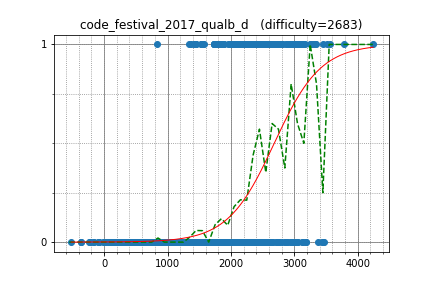

Source data for this figure (header and first rows):
tourist, 4241.027256, 1
Factorio, 3314, 1
ksun48, 3452, 1
yutaka1999, 3516, 1
Um_nik, 3783, 1
liympanda, 2919, 1
dotorya, 3319, 1
cospleermusora, 3565, 1
desert97, 2963, 1
koosaga, 2936, 1
zigui, 2876, 1
qwerty787788, 2968, 1
izban, 2828, 1
KujouKaren, 3458, 0
apiad, 3469, 0
shanquan2, 2871, 0
matthew99, 3248, 1
eddy1021, 2790, 1
Alex_2oo8, 3268, 1
core_wsy700, 2578, 1
shik, 2930, 1
tozangezan, 2956, 1
mcfx, 2774, 1
DEGwer, 3129, 1
y0105w49, 3110, 1
zemen, 3036, 1
Reyna, 3064, 1
Marcin, 3132, 1
demon1999, 2413, 1
dragoon, 2629, 1
ftiasch, 2884, 1
yokozuna57, 2989, 1
sugim48, 3343, 1
kmjp, 2995, 1
xellos, 2733, 1
zerokugi, 2797, 1
jerrym, 2619, 1
xzkflowey, 2517, 1
HellKitsune, 3040, 1
yosupo, 3300, 1
dbradac, 3039, 0
akouryy, 2413, 0
ainta, 3190, 0
OMTWOCZWEIXVI, 3127, 0
IH19980412, 2751, 0
waltz, 2560, 0
cchao, 2372, 0
kunyavskiy, 3440, 0
xyz111, 3132, 0
matrix, 2598, 0
nigus, 2328, 0
Tommyr7, 2290, 0
dreamoon, 3025, 0
molamola, 3179, 0
Benq, 2765, 0
riadwaw, 2977, 0
Ephemeral, 1936, 0
voover, 2955, 0
Kaban5, 2724, 0
Zrj, 1950, 0
fizzydavid, 3005, 0
... 1,206 more rows
